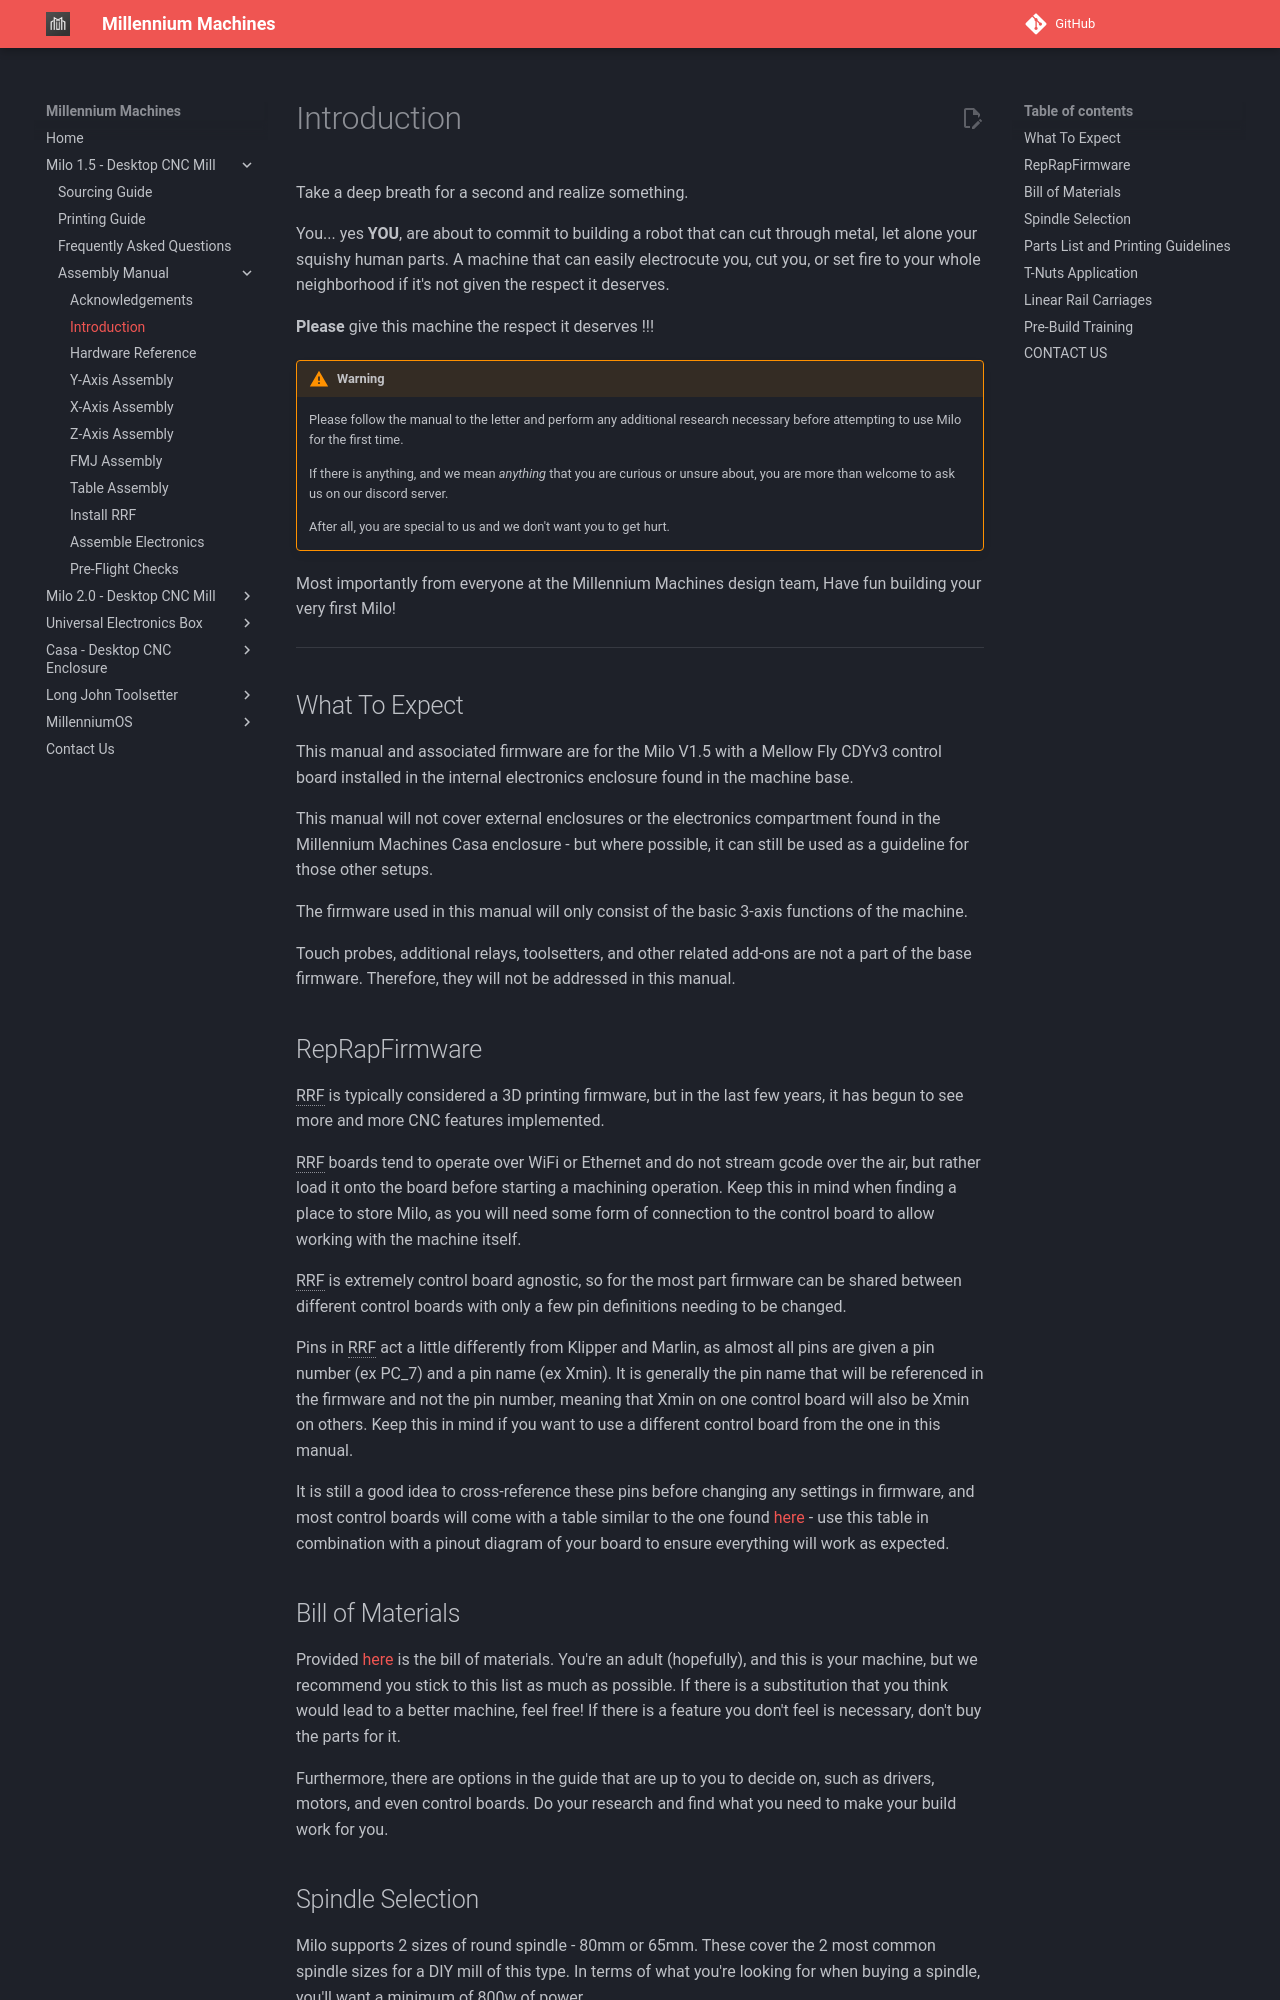

repository: MillenniumMachines/millenniummachines.github.io · page: docs/milo_1.5/manual/chapters/20_introduction/index.html · generator: mkdocs

# Introduction

Take a deep breath for a second and realize something.

You... yes **YOU**, are about to commit to building a robot that can cut through metal, let alone your squishy human parts.
A machine that can easily electrocute you, cut you, or set fire to your whole neighborhood if it's not given the respect it deserves.

**Please** give this machine the respect it deserves !!!

!!! warning

    Please follow the manual to the letter and perform any additional research necessary before attempting to use Milo for the first time.

    If there is anything, and we mean _anything_ that you are curious or unsure about, you are more than welcome to ask us on our discord server.

    After all, you are special to us and we don't want you to get hurt.

Most importantly from everyone at the Millennium Machines design team,
Have fun building your very first Milo!

---

## What To Expect

This manual and associated firmware are for the Milo V1.5 with a Mellow Fly CDYv3 control board installed in the internal electronics enclosure found in the machine base.

This manual will not cover external enclosures or the electronics compartment found in the Millennium Machines Casa enclosure - but where possible, it can still be used as a guideline for those other setups.

The firmware used in this manual will only consist of the basic 3-axis functions of the machine.

Touch probes, additional relays, toolsetters, and other related add-ons are not a part of the base firmware. Therefore, they will not be addressed in this manual.

## RepRapFirmware

RRF is typically considered a 3D printing firmware, but in the last few years, it has begun to see more and more CNC features implemented.

RRF boards tend to operate over WiFi or Ethernet and do not stream gcode over the air, but rather load it onto the board before starting a machining operation. Keep this in mind when finding a place to store Milo, as you will need some form of connection to the control board to allow working with the machine itself.

RRF is extremely control board agnostic, so for the most part firmware can be shared between different control boards with only a few pin definitions needing to be changed.

Pins in RRF act a little differently from Klipper and Marlin, as almost all pins are given a pin number (ex PC_7)
and a pin name (ex Xmin). It is generally the pin name that will be referenced in the firmware and not the pin number, meaning that Xmin on one control board will also be Xmin on others. Keep this in mind if you want to use a different control board from the one in this manual.

It is still a good idea to cross-reference these pins before changing any settings in firmware, and most control boards will come with a table similar to the one found [here](https://teamgloomy.github.io/fly_cdyv3_pins.html) - use this table in combination with a pinout diagram of your board to ensure everything will work as expected.

*[RRF]: RepRapFirmware

## Bill of Materials

Provided [here](../../bom/sourcing_guide.md) is the bill of materials. You're an adult (hopefully), and this is your machine, but we recommend you stick to this list as much as possible. If there is a substitution that you think would lead to a better machine, feel free! If there is a feature you don't feel is necessary, don't buy the parts for it.

Furthermore, there are options in the guide that are up to you to decide on, such as drivers, motors, and even control boards. Do your research and find what you need to make your build work for you.
